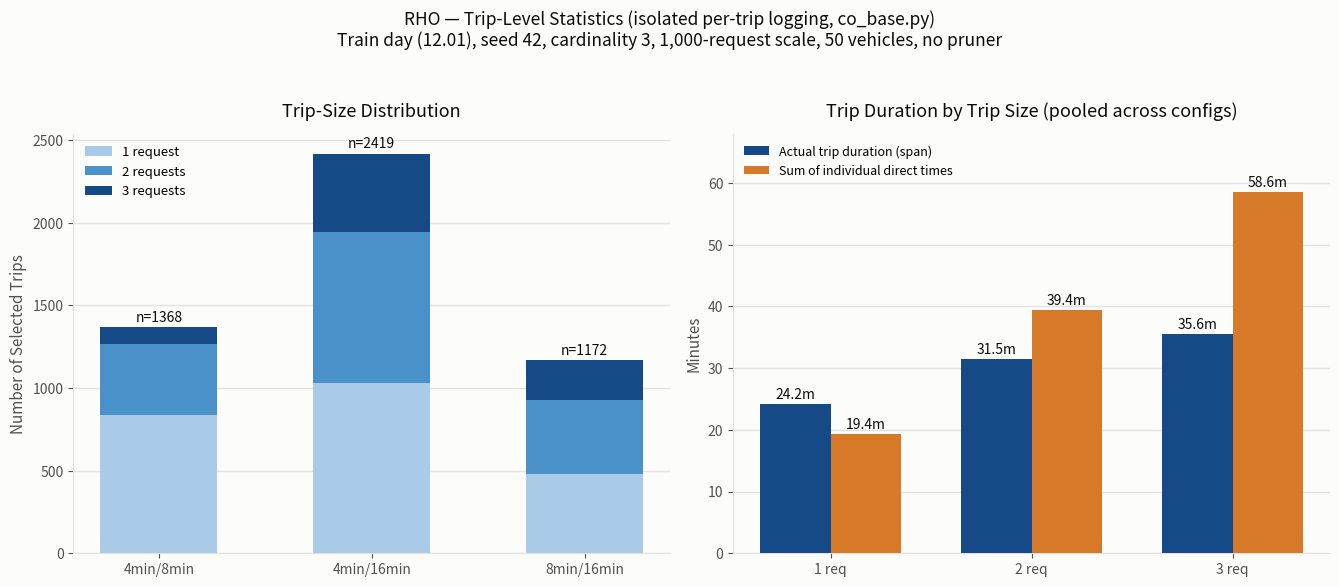

Python code for this plot: (Note: this script raises an exception after producing the figure.)
import matplotlib.pyplot as plt

BLUE = "#164a87"
MID = "#4a90c9"
LIGHT = "#a9cbe8"
ORANGE = "#d67a2a"
TEXT_PRIMARY = "#0b0b0b"
TEXT_SECONDARY = "#52514e"
GRID = "#e3e2dd"

configs = ["4min/8min", "4min/16min", "8min/16min"]

# trip-size distribution (count of trips with 1/2/3 requests)
size1 = [834, 1032, 481]
size2 = [434, 915, 447]
size3 = [100, 472, 244]

avg_req_per_trip = [1.46, 1.77, 1.80]
avg_trip_span = [26.78, 29.40, 29.55]  # minutes, actual isolated trip duration

x = range(len(configs))
width = 0.55

fig, axes = plt.subplots(1, 2, figsize=(13.5, 5.6))
fig.patch.set_facecolor("#fcfcfb")

# ---- Chart 1: trip size distribution (stacked) ----
ax = axes[0]
ax.set_facecolor("#fcfcfb")
b1 = ax.bar(x, size1, width, label="1 request", color=LIGHT, zorder=3)
b2 = ax.bar(x, size2, width, bottom=size1, label="2 requests", color=MID, zorder=3)
bottom2 = [a + b for a, b in zip(size1, size2)]
b3 = ax.bar(x, size3, width, bottom=bottom2, label="3 requests", color=BLUE, zorder=3)

totals = [a + b + c for a, b, c in zip(size1, size2, size3)]
for i, t in enumerate(totals):
    ax.annotate(f"n={t}", (i, t), textcoords="offset points", xytext=(0, 4),
                ha="center", fontsize=10, color=TEXT_PRIMARY)

ax.set_xticks(list(x))
ax.set_xticklabels(configs, fontsize=11)
ax.set_ylabel("Number of Selected Trips", fontsize=11, color=TEXT_SECONDARY)
ax.set_title("Trip-Size Distribution", fontsize=13, color=TEXT_PRIMARY, pad=12)
ax.grid(axis="y", color=GRID, linewidth=1, zorder=0)
ax.grid(axis="x", visible=False)
for spine in ["top", "right"]:
    ax.spines[spine].set_visible(False)
for spine in ["left", "bottom"]:
    ax.spines[spine].set_color(GRID)
ax.tick_params(colors=TEXT_SECONDARY, labelsize=10)
ax.legend(frameon=False, fontsize=9.5, loc="upper left")

# ---- Chart 2: actual trip duration by trip size (span vs. summed-if-separate) ----
ax2 = axes[1]
ax2.set_facecolor("#fcfcfb")

sizes_labels = ["1 req", "2 req", "3 req"]
# pooled averages across all 3 configs for the by-size breakdown
span_by_size = [24.20, 31.50, 35.57]
direct_by_size = [19.37, 39.36, 58.58]

xs = range(len(sizes_labels))
w = 0.35
bars_span = ax2.bar([i - w / 2 for i in xs], span_by_size, w,
                     label="Actual trip duration (span)", color=BLUE, zorder=3)
bars_direct = ax2.bar([i + w / 2 for i in xs], direct_by_size, w,
                       label="Sum of individual direct times", color=ORANGE, zorder=3)

for bars in [bars_span, bars_direct]:
    for bar in bars:
        h = bar.get_height()
        ax2.annotate(f"{h:.1f}m", (bar.get_x() + bar.get_width() / 2, h),
                     textcoords="offset points", xytext=(0, 4), ha="center",
                     fontsize=10, color=TEXT_PRIMARY)

ax2.set_xticks(list(xs))
ax2.set_xticklabels(sizes_labels, fontsize=11)
ax2.set_ylabel("Minutes", fontsize=11, color=TEXT_SECONDARY)
ax2.set_ylim(0, 68)
ax2.set_title("Trip Duration by Trip Size (pooled across configs)", fontsize=13, color=TEXT_PRIMARY, pad=12)
ax2.grid(axis="y", color=GRID, linewidth=1, zorder=0)
ax2.grid(axis="x", visible=False)
for spine in ["top", "right"]:
    ax2.spines[spine].set_visible(False)
for spine in ["left", "bottom"]:
    ax2.spines[spine].set_color(GRID)
ax2.tick_params(colors=TEXT_SECONDARY, labelsize=10)
ax2.legend(frameon=False, fontsize=9, loc="upper left")

fig.suptitle(
    "RHO — Trip-Level Statistics (isolated per-trip logging, co_base.py)\n"
    "Train day (12.01), seed 42, cardinality 3, 1,000-request scale, 50 vehicles, no pruner",
    fontsize=12.5, color=TEXT_PRIMARY, y=1.04,
)

plt.tight_layout()
out_pdf = "figures_export/nyc_rho_trip_request_stats.pdf"
out_png = "figures_export/nyc_rho_trip_request_stats.png"
plt.savefig(out_pdf, facecolor=fig.get_facecolor(), bbox_inches="tight")
plt.savefig(out_png, dpi=200, facecolor=fig.get_facecolor(), bbox_inches="tight")
print("saved:", out_pdf)
print("saved:", out_png)
